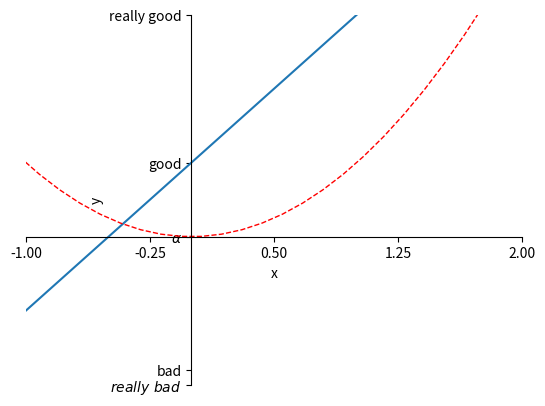

This figure's Python source:
import matplotlib.pyplot as plt 
import numpy as np 

x = np.linspace(-3,3,50)
# print(x)
y1 = 2*x + 1
y2 = x**2

plt.figure()
plt.plot(x, y1)
plt.plot(x, y2, color='red', linewidth=1.0, linestyle='--')

plt.xlim((-1,2))
plt.ylim((-2,3))
plt.xlabel('x')
plt.ylabel('y')

new_ticks = np.linspace(-1,2,5)
print(new_ticks)
plt.xticks(new_ticks)
plt.yticks([-2, -1.8, 0, 1, 3], 
            [r'$really\ bad$', 'bad', r'$\alpha$', 'good', 'really good'])

# gca = 'get current axis'
ax = plt.gca()
ax.spines['right'].set_color(None)
ax.spines['top'].set_color(None)
ax.xaxis.set_ticks_position('bottom')
ax.yaxis.set_ticks_position('left')
ax.spines['bottom'].set_position(('data', 0))
ax.spines['left'].set_position(('data', 0))

plt.show()